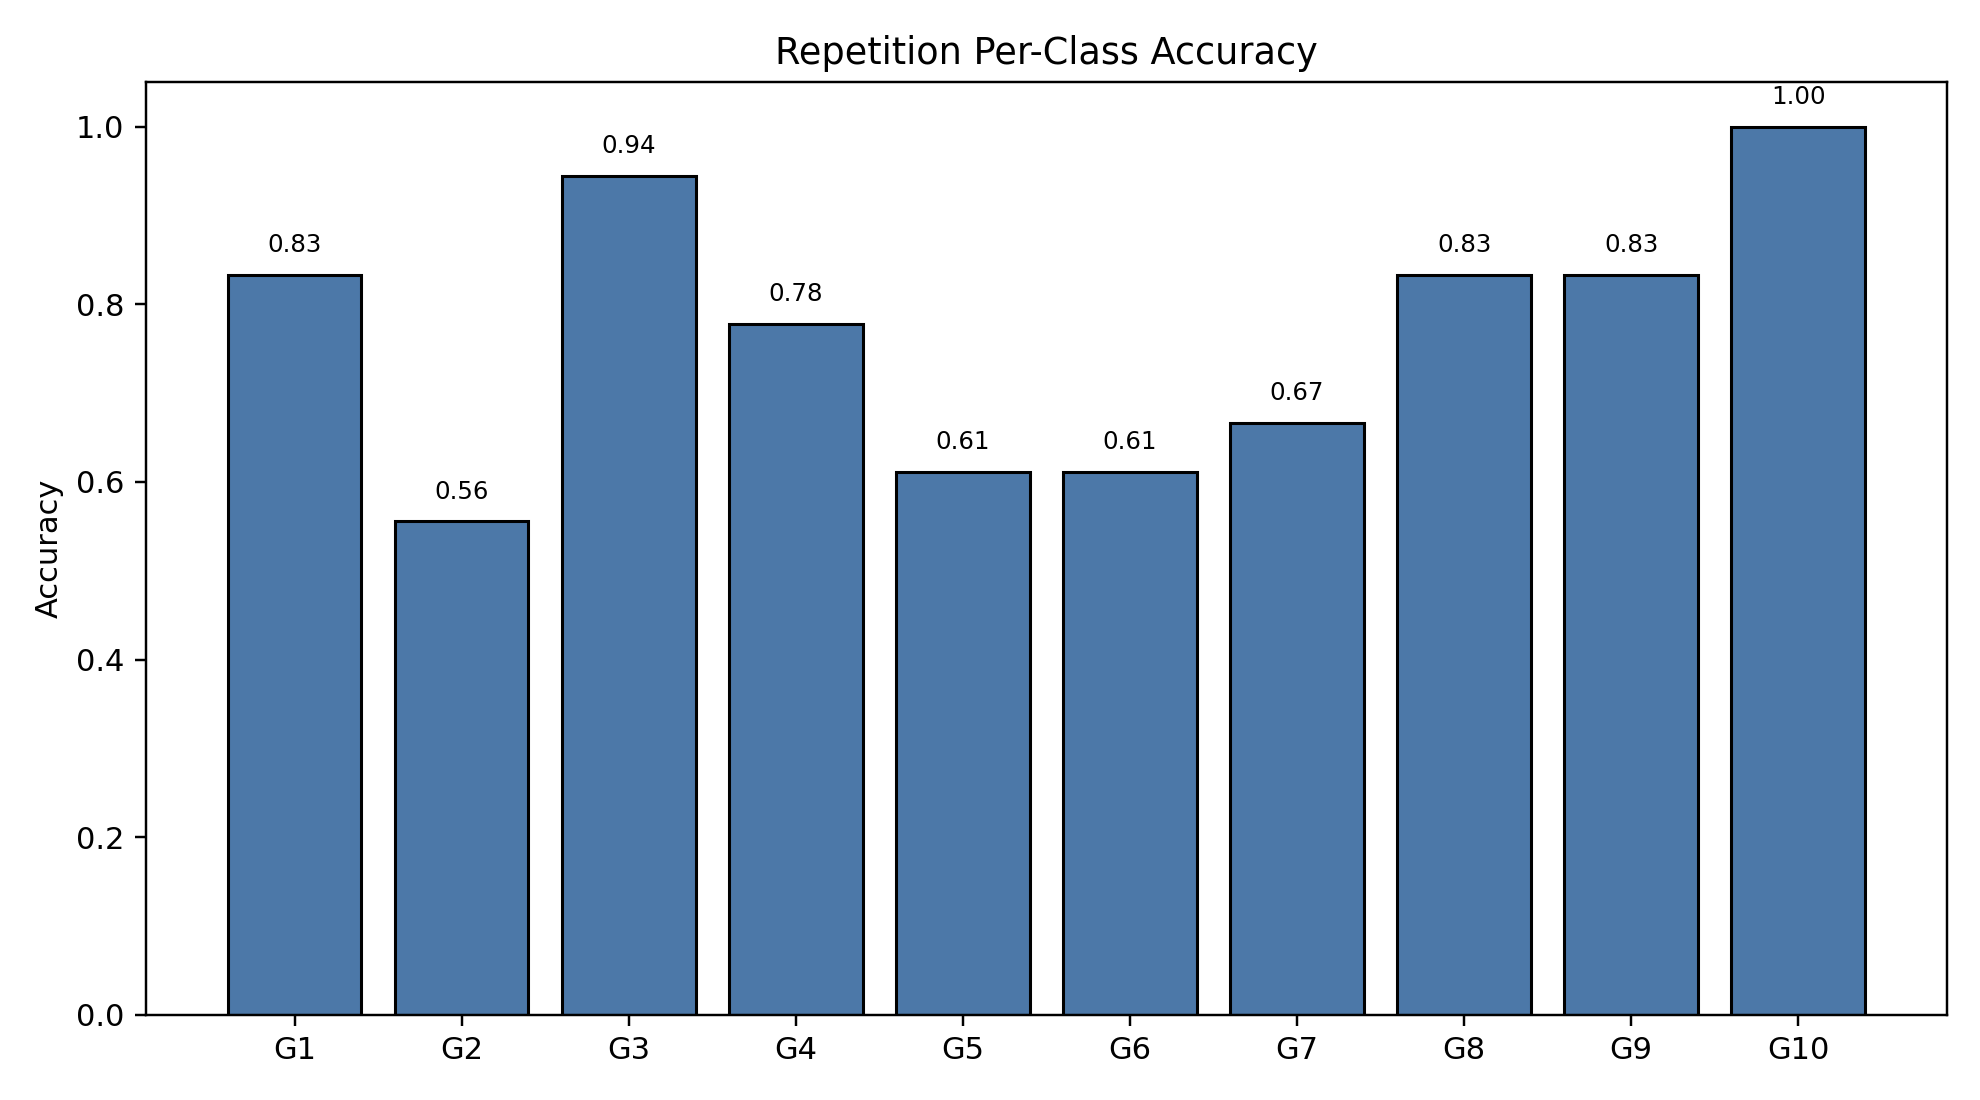

Data behind this chart, as committed beside it:
class_index, gesture_id, support, correct, accuracy
0, 1, 18, 15, 0.8333
1, 2, 18, 10, 0.5556
2, 3, 18, 17, 0.9444
3, 4, 18, 14, 0.7778
4, 5, 18, 11, 0.6111
5, 6, 18, 11, 0.6111
6, 7, 18, 12, 0.6667
7, 8, 18, 15, 0.8333
8, 9, 18, 15, 0.8333
9, 10, 18, 18, 1.0
